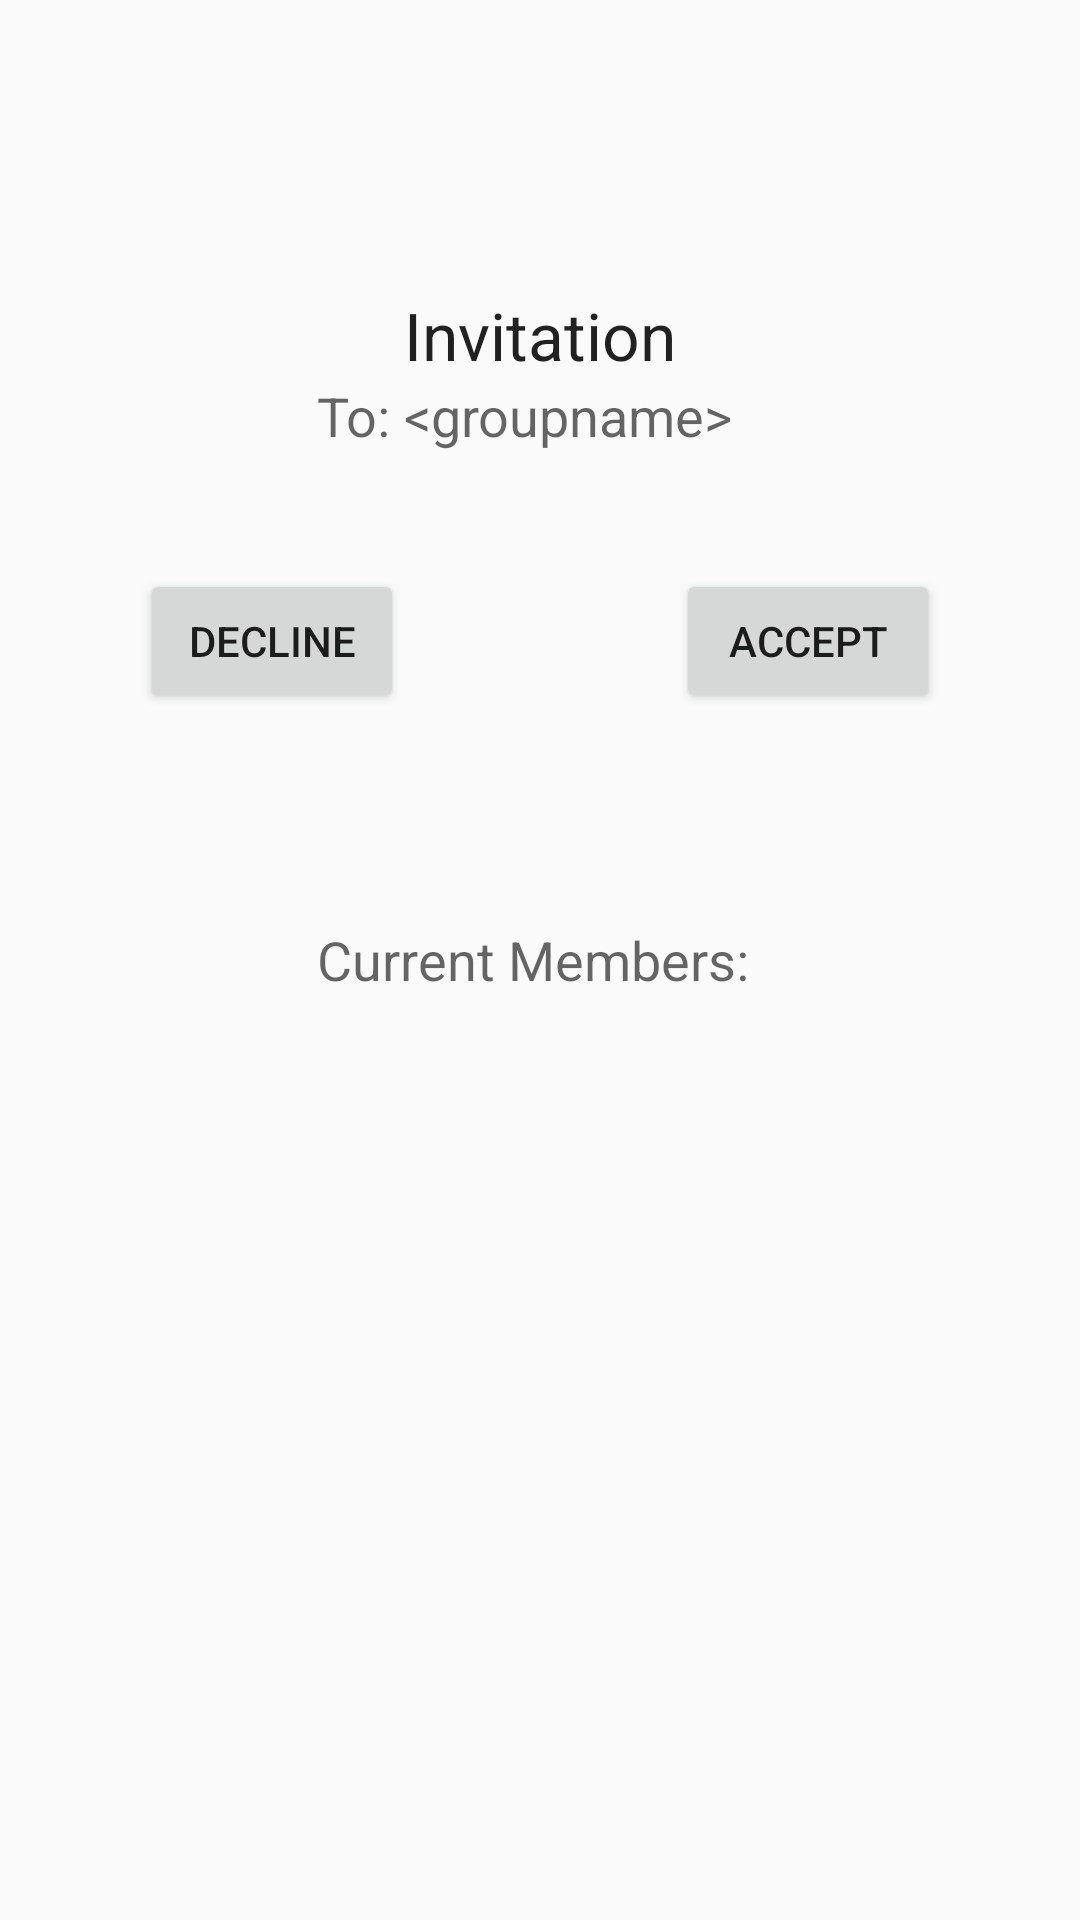

Here is an Android app screen rendered from its layout file. Give the layout XML and the strings, colors and styles it references.
<!-- AndroidManifest.xml: application theme Theme.AppCompat.Light -->
<!-- res/layout/activity_invitation.xml -->
<RelativeLayout xmlns:android="http://schemas.android.com/apk/res/android"
    xmlns:tools="http://schemas.android.com/tools" android:layout_width="match_parent"
    android:layout_height="match_parent" android:paddingLeft="@dimen/activity_horizontal_margin"
    android:paddingRight="@dimen/activity_horizontal_margin"
    android:paddingTop="@dimen/activity_vertical_margin"
    android:paddingBottom="@dimen/activity_vertical_margin"
    tools:context="com.example.anitha.faceon.InvitationActivity"
    android:id="@+id/invitationRelativeLayoutId">

    <TextView
        android:layout_width="wrap_content"
        android:layout_height="wrap_content"
        android:textAppearance="?android:attr/textAppearanceLarge"
        android:text="Invitation"
        android:id="@+id/textView"
        android:layout_alignParentTop="true"
        android:layout_centerHorizontal="true"
        android:layout_marginTop="97dp" />

    <TextView
        android:layout_width="wrap_content"
        android:layout_height="wrap_content"
        android:textAppearance="?android:attr/textAppearanceMedium"
        android:text="To: "
        android:id="@+id/textView2"
        android:layout_below="@+id/textView"
        android:layout_toLeftOf="@+id/textView"
        android:layout_toStartOf="@+id/textView" />

    <Button
        android:layout_width="wrap_content"
        android:layout_height="wrap_content"
        android:text="Accept"
        android:id="@+id/buttonAccept"
        android:layout_below="@+id/viewGroupNameText"
        android:layout_toRightOf="@+id/textView"
        android:layout_toEndOf="@+id/textView"
        android:layout_marginTop="39dp" />

    <Button
        android:layout_width="wrap_content"
        android:layout_height="wrap_content"
        android:text="Decline"
        android:id="@+id/buttonDecline"
        android:layout_alignBaseline="@+id/buttonAccept"
        android:layout_alignBottom="@+id/buttonAccept"
        android:layout_toLeftOf="@+id/viewGroupNameText"
        android:layout_toStartOf="@+id/viewGroupNameText" />

    <TextView
        android:layout_width="wrap_content"
        android:layout_height="wrap_content"
        android:textAppearance="?android:attr/textAppearanceMedium"
        android:text="Current Members:"
        android:id="@+id/textView5"
        android:layout_centerVertical="true"
        android:layout_alignLeft="@+id/textView2"
        android:layout_alignStart="@+id/textView2" />

    <TextView
        android:layout_width="wrap_content"
        android:layout_height="wrap_content"
        android:textAppearance="?android:attr/textAppearanceMedium"
        android:text="&lt;groupname>"
        android:id="@+id/viewGroupNameText"
        android:layout_below="@+id/textView"
        android:layout_toRightOf="@+id/textView2"
        android:layout_alignParentRight="true"
        android:layout_alignParentEnd="true" />

    <ListView
        android:layout_width="wrap_content"
        android:layout_height="wrap_content"
        android:id="@+id/viewMembersList"
        android:layout_alignParentBottom="true"
        android:layout_centerHorizontal="true"
        android:layout_marginBottom="44dp"
        android:layout_below="@+id/textView5"
        android:choiceMode="none" />
</RelativeLayout>
<!-- resources referenced by this layout -->
<resources>

</resources>
